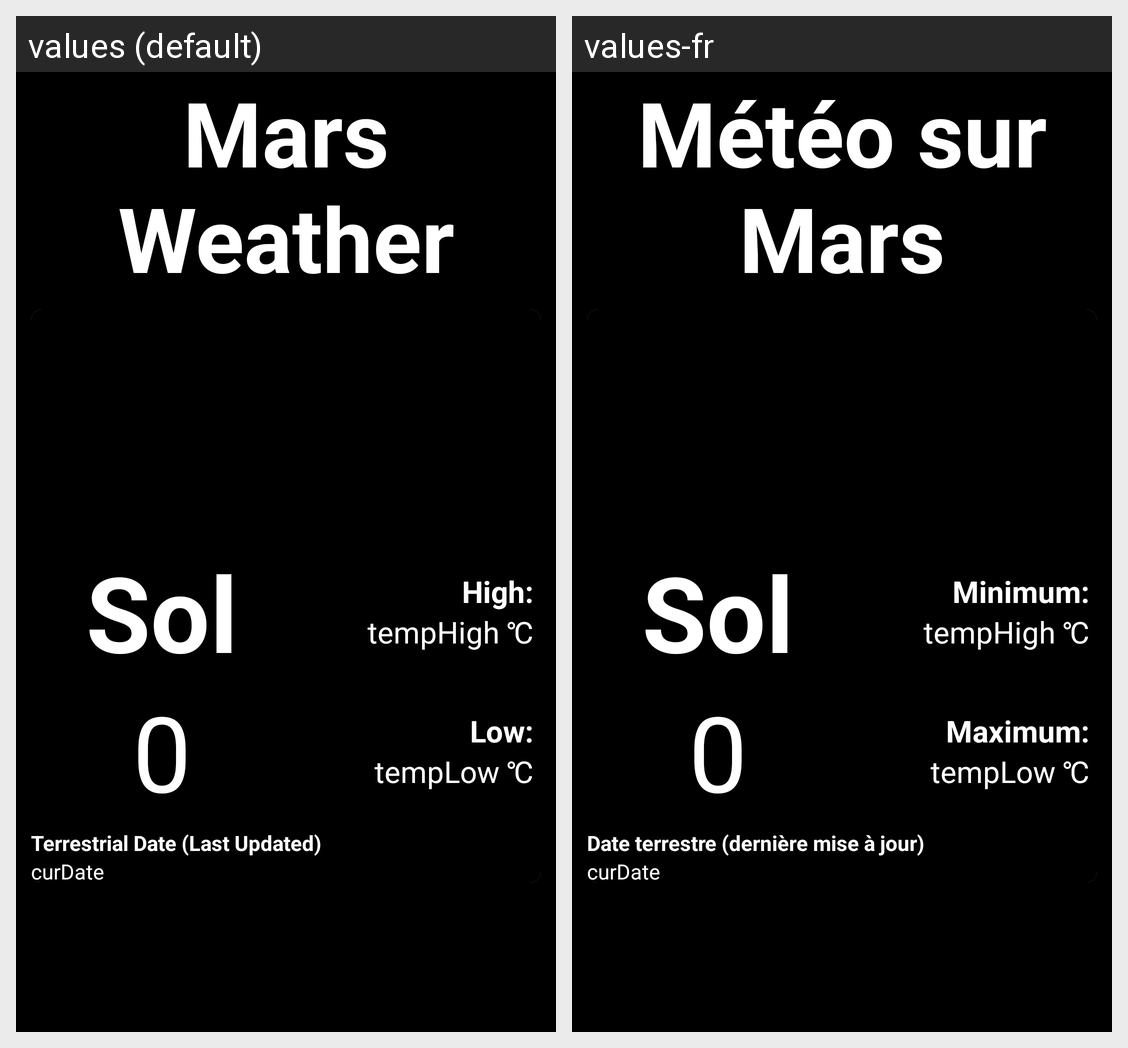

For this localized Android screen grid, give each drawn string resource with its value in every locale shown.
Android screen res/layout/activity_mars_weather.xml rendered under 2 locales, left to right: values (default), values-fr. Device: Nexus 5 (rendered at 1080×1920; each locale shown at half size, 540×960, under a caption strip naming it); theme Theme.FinalProject.
Strings drawn on this screen, with the default value and each locale's value (text and hints the layout hard-codes, and strings that could not be matched under every locale, appear in the picture but are not listed):

mars_weather_title
  values: Mars Weather
  values-fr: Météo sur Mars

mars_weather_sol
  values: Sol
  values-fr: Sol

mars_weather_current_sol_default
  values: 0
  values-fr: 0

mars_weather_temp_high
  values: High:
  values-fr: Minimum:

mars_weather_temp_high_fetch_default
  values: tempHigh ℃
  values-fr: tempHigh ℃

mars_weather_temp_low
  values: Low:
  values-fr: Maximum:

mars_weather_temp_low_fetch_default
  values: tempLow ℃
  values-fr: tempLow ℃

mars_weather_terrestrial_date
  values: Terrestrial Date (Last Updated)
  values-fr: Date terrestre (dernière mise à jour)

mars_weather_current_date_default
  values: curDate
  values-fr: curDate
